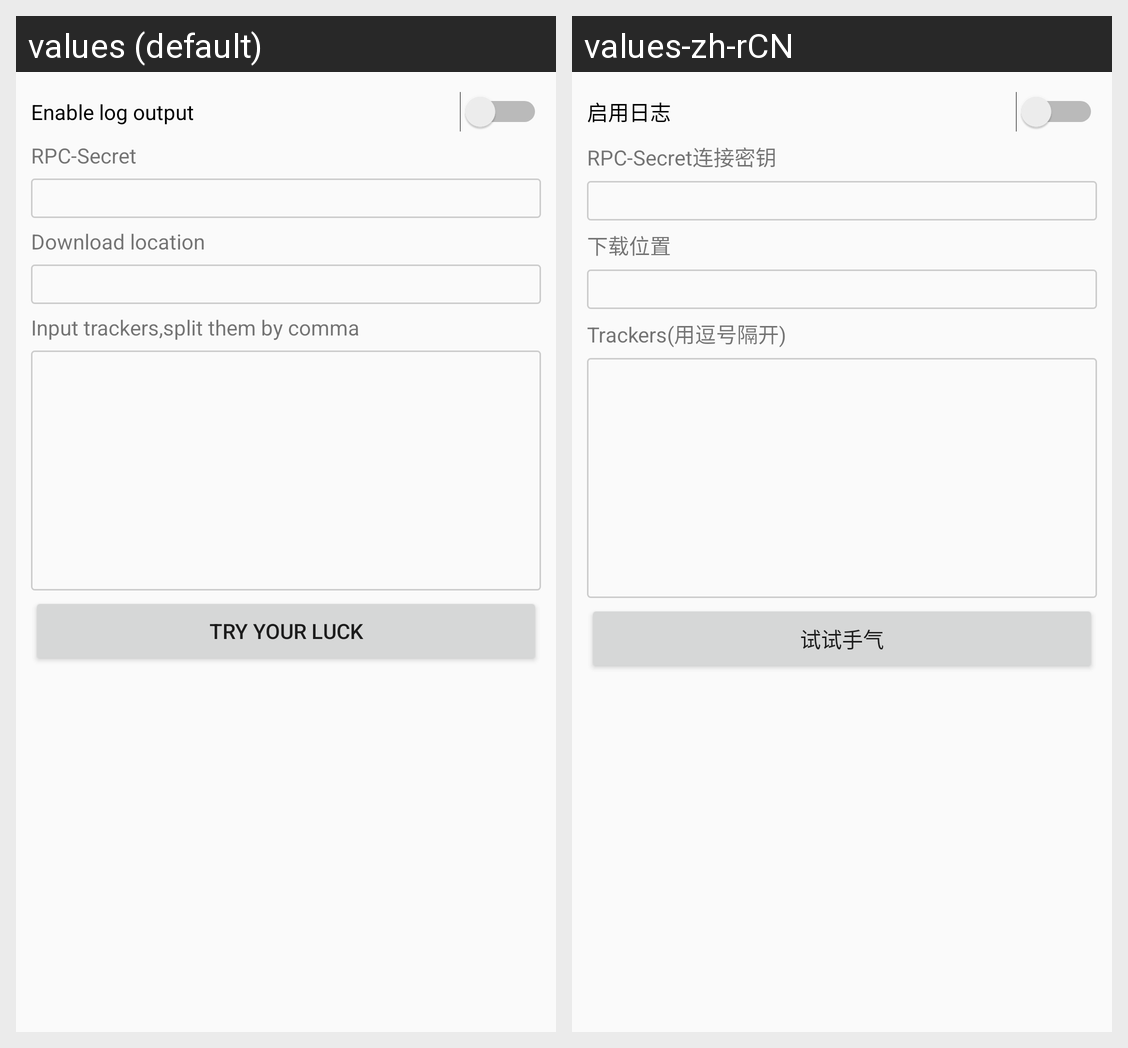

Translations of the strings shown on this Android screen, per locale in the grid:
Android screen res/layout/dlg_settings.xml rendered under 2 locales, left to right: values (default), values-zh-rCN. Device: Nexus 5 (rendered at 1080×1920; each locale shown at half size, 540×960, under a caption strip naming it); theme AppTheme.
Strings drawn on this screen, with the default value and each locale's value (text and hints the layout hard-codes, and strings that could not be matched under every locale, appear in the picture but are not listed):

log_output
  values: Enable log output
  values-zh-rCN: 启用日志

rpc_secret
  values: RPC-Secret
  values-zh-rCN: RPC-Secret连接密钥

download_dir
  values: Download location
  values-zh-rCN: 下载位置

input_trackers
  values: Input trackers,split them by comma
  values-zh-rCN: Trackers(用逗号隔开)

try_luck
  values: Try your luck
  values-zh-rCN: 试试手气
